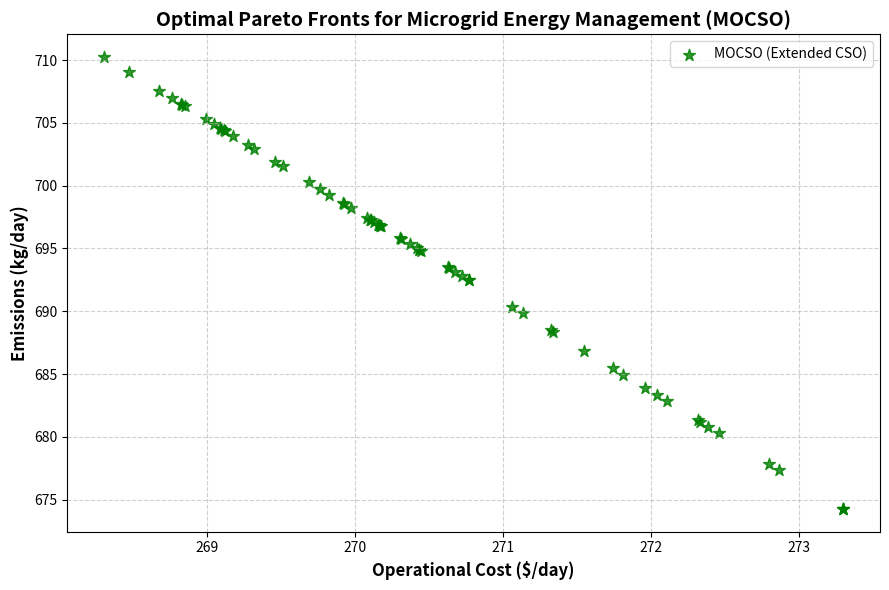

This chart was generated by the following Python code:
import numpy as np
import matplotlib.pyplot as plt
import random

"""
Multi-Objective Cat Swarm Optimization (MOCSO) for Microgrid Energy Management
* Includes Smart Repair & Tournament Selection to prevent Archive Collapse
"""

# ==========================================
# 1. Microgrid Parameters & 24-Hour Data
# ==========================================
LOAD = np.array([40, 50, 60, 75, 85, 92, 98, 95, 90, 85, 80, 82,
                 82, 80, 85, 90, 95, 98, 92, 85, 75, 60, 50, 40])

GRID_PRICE = np.array([0.12, 0.12, 0.25, 0.35, 0.55, 0.55, 0.55, 0.55, 0.35, 0.35, 0.35, 0.35,
                       0.35, 0.35, 0.35, 0.35, 0.55, 0.55, 0.55, 0.55, 0.35, 0.25, 0.12, 0.12])

SOLAR_PROFILE = np.array([0.0, 0.0, 0.0, 0.0, 0.0, 0.1, 0.3, 0.6, 0.8, 1.0, 1.0, 1.0, 
                          1.0, 0.9, 0.8, 0.6, 0.3, 0.1, 0.0, 0.0, 0.0, 0.0, 0.0, 0.0])

PARAMS = {
    'MT': {'min': 10, 'max': 60, 'cost': 0.45, 'em': 0.72},
    'FC': {'min': 10, 'max': 40, 'cost': 0.35, 'em': 0.45},
    'WT': {'min': 0,  'max': 50, 'cost': 0.00, 'em': 0.00},
    'PV': {'min': 0,  'max': 40, 'cost': 0.00, 'em': 0.00},
    'GRID': {'min': -100, 'max': 100, 'em': 0.85} 
}

HOURS = 24
DIMENSIONS = 5 * HOURS

# ==========================================
# 2. Smart Repair Mechanism & Objective Functions
# ==========================================
def repair_solution(pos):
    """Smartly repairs bounds and curtails excess generation to prevent penalty explosions."""
    repaired = np.copy(pos)
    for t in range(HOURS):
        idx = t * 5
        repaired[idx]   = np.clip(repaired[idx], PARAMS['MT']['min'], PARAMS['MT']['max'])
        repaired[idx+1] = np.clip(repaired[idx+1], PARAMS['FC']['min'], PARAMS['FC']['max'])
        repaired[idx+2] = np.clip(repaired[idx+2], PARAMS['WT']['min'], PARAMS['WT']['max'])
        
        pv_max_t = PARAMS['PV']['max'] * SOLAR_PROFILE[t]
        repaired[idx+3] = np.clip(repaired[idx+3], PARAMS['PV']['min'], pv_max_t)
        
        # Calculate required grid
        dg_total = repaired[idx] + repaired[idx+1] + repaired[idx+2] + repaired[idx+3]
        req_grid = LOAD[t] - dg_total
        
        # SMART REPAIR: If over-generating beyond grid capacity, curtail renewable energy
        if req_grid < PARAMS['GRID']['min']:
            excess = PARAMS['GRID']['min'] - req_grid
            # Reduce WT and PV equally to balance the equation natively
            repaired[idx+2] = max(PARAMS['WT']['min'], repaired[idx+2] - (excess / 2))
            repaired[idx+3] = max(PARAMS['PV']['min'], repaired[idx+3] - (excess / 2))
            # Recalculate grid
            dg_total = repaired[idx] + repaired[idx+1] + repaired[idx+2] + repaired[idx+3]
            req_grid = LOAD[t] - dg_total

        repaired[idx+4] = np.clip(req_grid, PARAMS['GRID']['min'], PARAMS['GRID']['max'])
    return repaired

def calculate_objectives(position):
    total_cost = 0.0
    total_emission = 0.0
    penalty = 0.0
    schedule = position.reshape((HOURS, 5))
    
    for t in range(HOURS):
        P_MT, P_FC, P_WT, P_PV, P_GRID = schedule[t]
        
        mismatch = abs((P_MT + P_FC + P_WT + P_PV + P_GRID) - LOAD[t])
        penalty += mismatch * 1000 
        
        total_cost += (P_MT * PARAMS['MT']['cost'] + P_FC * PARAMS['FC']['cost'] + 
                       P_WT * PARAMS['WT']['cost'] + P_PV * PARAMS['PV']['cost'] + 
                       P_GRID * GRID_PRICE[t])
        
        total_emission += (P_MT * PARAMS['MT']['em'] + P_FC * PARAMS['FC']['em'] + 
                           P_WT * PARAMS['WT']['em'] + P_PV * PARAMS['PV']['em'] + 
                           (P_GRID if P_GRID > 0 else 0) * PARAMS['GRID']['em'])

    return total_cost + penalty, total_emission + penalty

def dominates(obj1, obj2):
    return (obj1[0] <= obj2[0] and obj1[1] <= obj2[1]) and (obj1[0] < obj2[0] or obj1[1] < obj2[1])

# ==========================================
# 3. Crowding Distance Calculation
# ==========================================
def calculate_crowding_distance(archive):
    length = len(archive)
    if length == 0: return
    
    for cat in archive:
        cat.distance = 0.0
        
    for m in range(2): 
        archive.sort(key=lambda x: x.objectives[m])
        archive[0].distance = float('inf')
        archive[-1].distance = float('inf')
        obj_min = archive[0].objectives[m]
        obj_max = archive[-1].objectives[m]
        
        if obj_max == obj_min: continue
        
        for i in range(1, length - 1):
            archive[i].distance += (archive[i+1].objectives[m] - archive[i-1].objectives[m]) / (obj_max - obj_min)

# ==========================================
# 4. MOCSO Algorithm Core
# ==========================================
class Cat:
    def __init__(self):
        # Initialized safely to prevent initial massive penalties
        self.position = np.random.uniform(0, 40, DIMENSIONS)
        self.position = repair_solution(self.position)
        self.velocity = np.zeros(DIMENSIONS)
        self.cost, self.emission = calculate_objectives(self.position)
        self.objectives = [self.cost, self.emission]
        self.distance = 0.0

def run_mocso(N=100, T_max=100):
    MR = 0.2  
    SMP = 5   
    c1 = 2.0  
    
    population = [Cat() for _ in range(N)]
    archive = []

    print("Starting Multi-Objective Cat Swarm Optimization (MOCSO)...")
    for iteration in range(T_max):
        combined = population + archive
        new_archive = []
        for i, c1_cat in enumerate(combined):
            is_dominated = False
            for j, c2_cat in enumerate(combined):
                if i != j and dominates(c2_cat.objectives, c1_cat.objectives):
                    is_dominated = True
                    break
            if not is_dominated:
                new_archive.append(c1_cat)
        
        unique_archive = []
        seen = set()
        for cat in new_archive:
            obj_tuple = (round(cat.objectives[0], 1), round(cat.objectives[1], 1))
            if obj_tuple not in seen:
                seen.add(obj_tuple)
                unique_archive.append(cat)
                
        calculate_crowding_distance(unique_archive)
        unique_archive.sort(key=lambda x: x.distance, reverse=True)
        archive = unique_archive[:100] 
        
        # TOURNAMENT SELECTION: Guarantees diversity and prevents archive collapse!
        if len(archive) > 2:
            candidates = random.sample(archive, 3)
            g_best = max(candidates, key=lambda x: x.distance).position
        else:
            g_best = archive[0].position if archive else population[0].position

        for cat in population:
            if random.random() < MR:
                best_clone_pos = cat.position.copy()
                best_clone_obj = cat.objectives
                for _ in range(SMP):
                    mutation_step = np.random.uniform(-0.05, 0.05, DIMENSIONS) * 100 
                    clone_pos = cat.position + mutation_step
                    clone_pos = repair_solution(clone_pos)
                    clone_obj = calculate_objectives(clone_pos)
                    if dominates(clone_obj, best_clone_obj):
                        best_clone_pos = clone_pos
                        best_clone_obj = clone_obj
                cat.position = best_clone_pos
            else:
                r = random.random()
                cat.velocity = cat.velocity + c1 * r * (g_best - cat.position)
                cat.velocity = np.clip(cat.velocity, -15, 15) 
                cat.position = cat.position + cat.velocity
                cat.position = repair_solution(cat.position)

            cat.cost, cat.emission = calculate_objectives(cat.position)
            cat.objectives = [cat.cost, cat.emission]

        if iteration % 10 == 0 or iteration == T_max - 1:
            print(f"Iteration {iteration+1}/{T_max} - Pareto Archive Size: {len(archive)}")

    return archive

# ==========================================
# 5. Execution & Plotting
# ==========================================
if __name__ == '__main__':
    pareto_front = run_mocso(N=100, T_max=100)
    
    pareto_front.sort(key=lambda x: x.cost)
    costs = [cat.cost for cat in pareto_front]
    emissions = [cat.emission for cat in pareto_front]
    
    print("\nSample Diverse Optimal Pareto Solutions (Cost, Emissions):")
    step = max(1, len(costs) // 5)
    for i in range(0, len(costs), step):
        if i < len(costs):
            print(f"Solution: Cost = ${costs[i]:.2f}/day | Emissions = {emissions[i]:.2f} kg/day")
    
    plt.figure(figsize=(9, 6))
    plt.scatter(costs, emissions, color='green', marker='*', s=80, alpha=0.8, label='MOCSO (Extended CSO)')
    plt.title('Optimal Pareto Fronts for Microgrid Energy Management (MOCSO)', fontsize=14, fontweight='bold')
    plt.xlabel('Operational Cost ($/day)', fontsize=12, fontweight='bold')
    plt.ylabel('Emissions (kg/day)', fontsize=12, fontweight='bold')
    plt.grid(True, linestyle='--', alpha=0.6)
    plt.legend()
    plt.tight_layout()
    plt.show()
